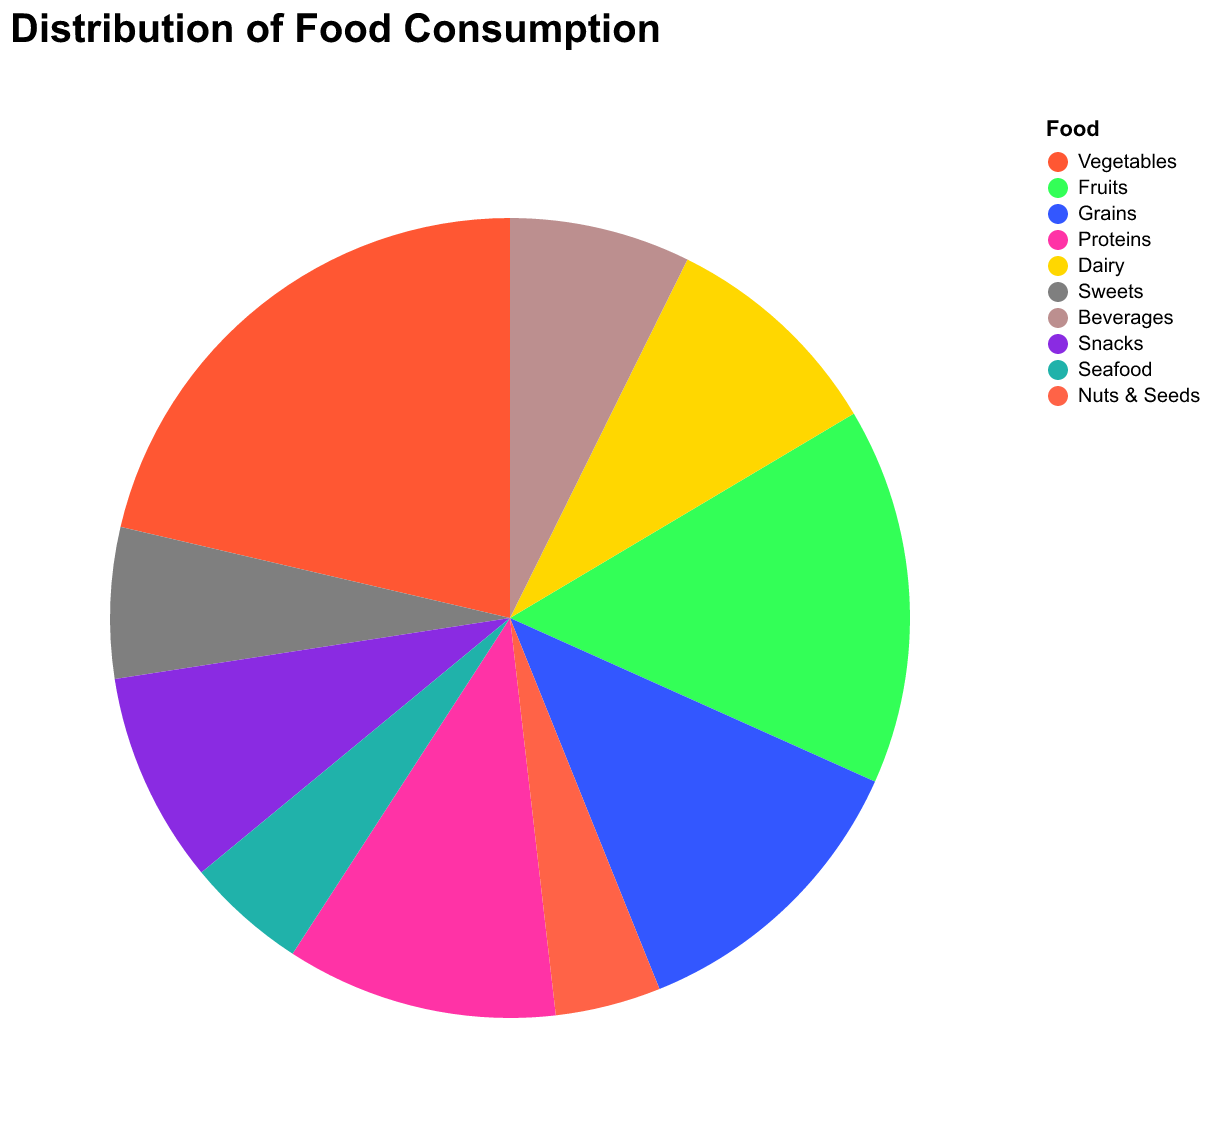

The file beside this chart, header and first rows:
Food, Servings per Week
Vegetables, 35
Fruits, 25
Grains, 20
Proteins, 18
Dairy, 15
Sweets, 10
Beverages, 12
Snacks, 14
Seafood, 8
Nuts & Seeds, 7
